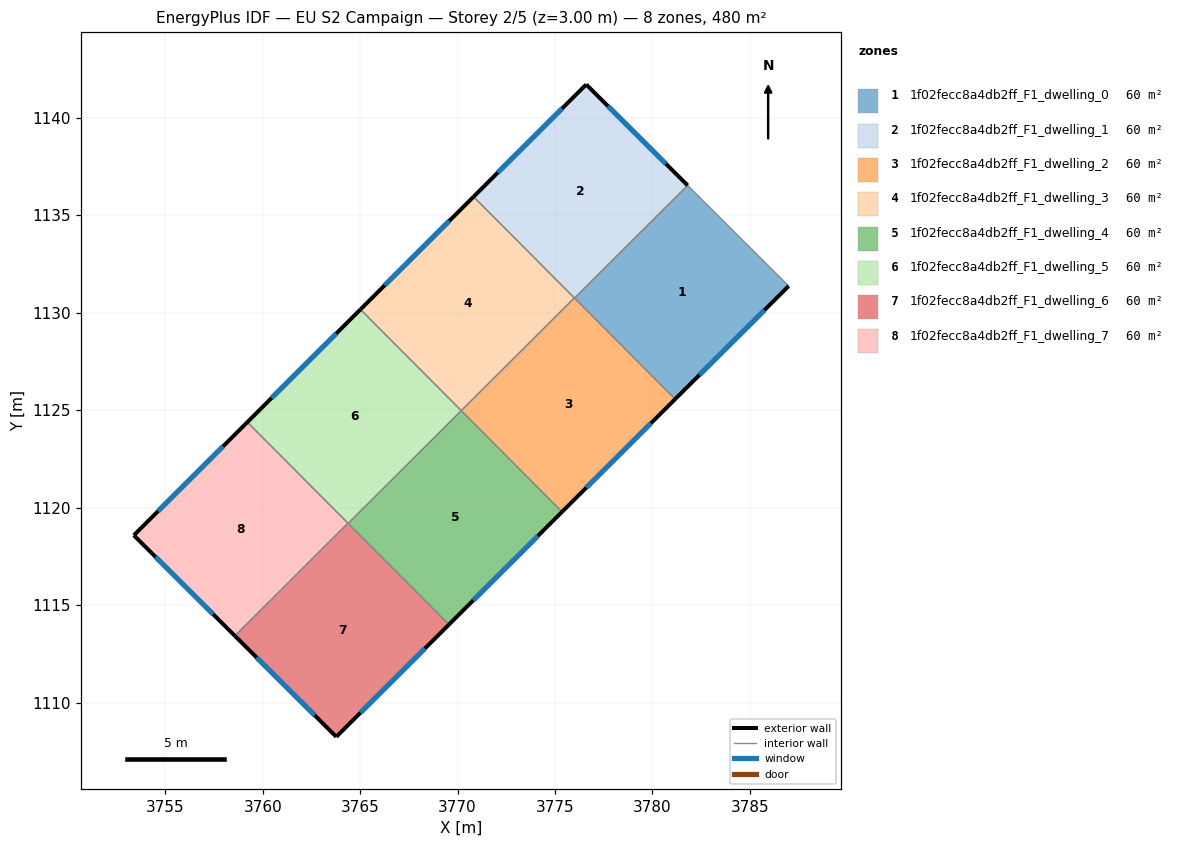
=== STOREY PLAN SPEC (per zone: floor XY polygon, exterior-wall plan segments, windows/doors) ===
zone 1: 1f02fecc8a4db2ff_F1_dwelling_0  (60.0 m²)
  floor: (3786.99, 1131.38) (3781.16, 1125.57) (3776.00, 1130.75) (3781.80, 1136.54)
  exterior wall: (3781.16, 1125.57) – (3786.99, 1131.38)  [8.2 m]
    window: (3782.41, 1126.82) – (3785.74, 1130.13)  [8.1 m²]
  interior walls: 3
zone 2: 1f02fecc8a4db2ff_F1_dwelling_1  (60.0 m²)
  floor: (3781.80, 1136.54) (3776.00, 1130.75) (3770.82, 1135.95) (3776.60, 1141.71)
  exterior wall: (3776.60, 1141.71) – (3770.82, 1135.95)  [8.2 m]
    window: (3775.36, 1140.48) – (3772.06, 1137.19)  [8.0 m²]
  exterior wall: (3781.80, 1136.54) – (3776.60, 1141.71)  [7.3 m]
    window: (3780.69, 1137.65) – (3777.71, 1140.61)  [7.2 m²]
  interior walls: 3
zone 3: 1f02fecc8a4db2ff_F1_dwelling_2  (60.0 m²)
  floor: (3775.99, 1130.76) (3781.16, 1125.57) (3775.36, 1119.79) (3770.19, 1124.98)
  exterior wall: (3775.36, 1119.79) – (3781.16, 1125.57)  [8.2 m]
    window: (3776.60, 1121.03) – (3779.92, 1124.33)  [8.0 m²]
  interior walls: 4
zone 4: 1f02fecc8a4db2ff_F1_dwelling_3  (60.0 m²)
  floor: (3770.82, 1135.95) (3775.99, 1130.76) (3770.19, 1124.98) (3765.02, 1130.17)
  exterior wall: (3770.82, 1135.95) – (3765.02, 1130.17)  [8.2 m]
    window: (3769.58, 1134.72) – (3766.26, 1131.41)  [8.0 m²]
  interior walls: 3
zone 5: 1f02fecc8a4db2ff_F1_dwelling_4  (60.0 m²)
  floor: (3770.19, 1124.98) (3775.36, 1119.79) (3769.56, 1114.01) (3764.39, 1119.20)
  exterior wall: (3769.56, 1114.01) – (3775.36, 1119.79)  [8.2 m]
    window: (3770.80, 1115.24) – (3774.12, 1118.55)  [8.0 m²]
  interior walls: 3
zone 6: 1f02fecc8a4db2ff_F1_dwelling_5  (60.0 m²)
  floor: (3765.02, 1130.17) (3770.19, 1124.98) (3764.39, 1119.20) (3759.21, 1124.39)
  exterior wall: (3765.02, 1130.17) – (3759.21, 1124.39)  [8.2 m]
    window: (3763.77, 1128.93) – (3760.45, 1125.63)  [8.0 m²]
  interior walls: 4
zone 7: 1f02fecc8a4db2ff_F1_dwelling_6  (60.0 m²)
  floor: (3764.38, 1119.21) (3769.56, 1114.01) (3763.78, 1108.25) (3758.57, 1113.42)
  exterior wall: (3763.78, 1108.25) – (3769.56, 1114.01)  [8.2 m]
    window: (3765.02, 1109.48) – (3768.32, 1112.77)  [8.0 m²]
  exterior wall: (3758.57, 1113.42) – (3763.78, 1108.25)  [7.3 m]
    window: (3759.69, 1112.31) – (3762.66, 1109.35)  [7.2 m²]
  interior walls: 3
zone 8: 1f02fecc8a4db2ff_F1_dwelling_7  (60.0 m²)
  floor: (3759.21, 1124.39) (3764.38, 1119.21) (3758.57, 1113.42) (3753.39, 1118.58)
  exterior wall: (3753.39, 1118.58) – (3758.57, 1113.42)  [7.3 m]
    window: (3754.50, 1117.48) – (3757.46, 1114.53)  [7.2 m²]
  exterior wall: (3759.21, 1124.39) – (3753.39, 1118.58)  [8.2 m]
    window: (3757.96, 1123.14) – (3754.64, 1119.83)  [8.1 m²]
  interior walls: 2

=== DERIVED (storey summary) ===
Building: EU S2 Campaign
Storey: 2 of 5  (floor level z = 3.00 m)
Storey gross floor area: 480.3 m²
Zones on this storey: 8
  - 1f02fecc8a4db2ff_F1_dwelling_0: floor 60.0 m²; exterior wall 8.2 m (24.7 m²); 1 window(s) 8.1 m²; WWR 32.7%
  - 1f02fecc8a4db2ff_F1_dwelling_1: floor 60.0 m²; exterior wall 15.5 m (46.5 m²); 2 window(s) 15.2 m²; WWR 32.7%
  - 1f02fecc8a4db2ff_F1_dwelling_2: floor 60.0 m²; exterior wall 8.2 m (24.6 m²); 1 window(s) 8.0 m²; WWR 32.7%
  - 1f02fecc8a4db2ff_F1_dwelling_3: floor 60.0 m²; exterior wall 8.2 m (24.6 m²); 1 window(s) 8.0 m²; WWR 32.7%
  - 1f02fecc8a4db2ff_F1_dwelling_4: floor 60.0 m²; exterior wall 8.2 m (24.6 m²); 1 window(s) 8.0 m²; WWR 32.7%
  - 1f02fecc8a4db2ff_F1_dwelling_5: floor 60.0 m²; exterior wall 8.2 m (24.6 m²); 1 window(s) 8.0 m²; WWR 32.7%
  - 1f02fecc8a4db2ff_F1_dwelling_6: floor 60.0 m²; exterior wall 15.5 m (46.5 m²); 2 window(s) 15.2 m²; WWR 32.7%
  - 1f02fecc8a4db2ff_F1_dwelling_7: floor 60.0 m²; exterior wall 15.5 m (46.6 m²); 2 window(s) 15.2 m²; WWR 32.7%
Zone adjacency (shared interzone walls):
  - 1f02fecc8a4db2ff_F1_dwelling_0 ↔ 1f02fecc8a4db2ff_F1_dwelling_1
  - 1f02fecc8a4db2ff_F1_dwelling_0 ↔ 1f02fecc8a4db2ff_F1_dwelling_2
  - 1f02fecc8a4db2ff_F1_dwelling_1 ↔ 1f02fecc8a4db2ff_F1_dwelling_2
  - 1f02fecc8a4db2ff_F1_dwelling_1 ↔ 1f02fecc8a4db2ff_F1_dwelling_3
  - 1f02fecc8a4db2ff_F1_dwelling_2 ↔ 1f02fecc8a4db2ff_F1_dwelling_3
  - 1f02fecc8a4db2ff_F1_dwelling_2 ↔ 1f02fecc8a4db2ff_F1_dwelling_4
  - 1f02fecc8a4db2ff_F1_dwelling_3 ↔ 1f02fecc8a4db2ff_F1_dwelling_5
  - 1f02fecc8a4db2ff_F1_dwelling_4 ↔ 1f02fecc8a4db2ff_F1_dwelling_5
  - 1f02fecc8a4db2ff_F1_dwelling_4 ↔ 1f02fecc8a4db2ff_F1_dwelling_6
  - 1f02fecc8a4db2ff_F1_dwelling_5 ↔ 1f02fecc8a4db2ff_F1_dwelling_6
  - 1f02fecc8a4db2ff_F1_dwelling_5 ↔ 1f02fecc8a4db2ff_F1_dwelling_7
  - 1f02fecc8a4db2ff_F1_dwelling_6 ↔ 1f02fecc8a4db2ff_F1_dwelling_7